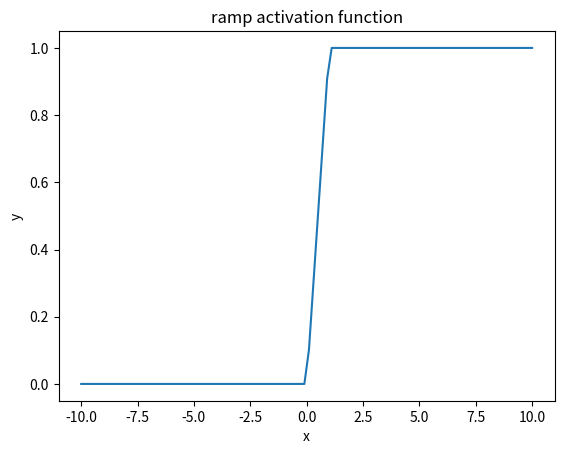

Here is the Python script that generated this plot:
from math import*
import numpy as np
from matplotlib import pyplot as plt

def ramp(x):
    y=[]
    i=0
    while(i<len(x)):
        if x[i]<0:
            y.append(0)
        elif x[i]>1:
            y.append(1)
        else:
            y.append(x[i])
        i+=1
    return y

            
x=np.linspace(-10,10,100)# create 100 points in between -10 to 10
y=ramp(x) # function call 
plt.figure(1)
plt.plot(x,y)
plt.title("ramp activation function")
plt.xlabel("x")
plt.ylabel("y")
plt.show()

